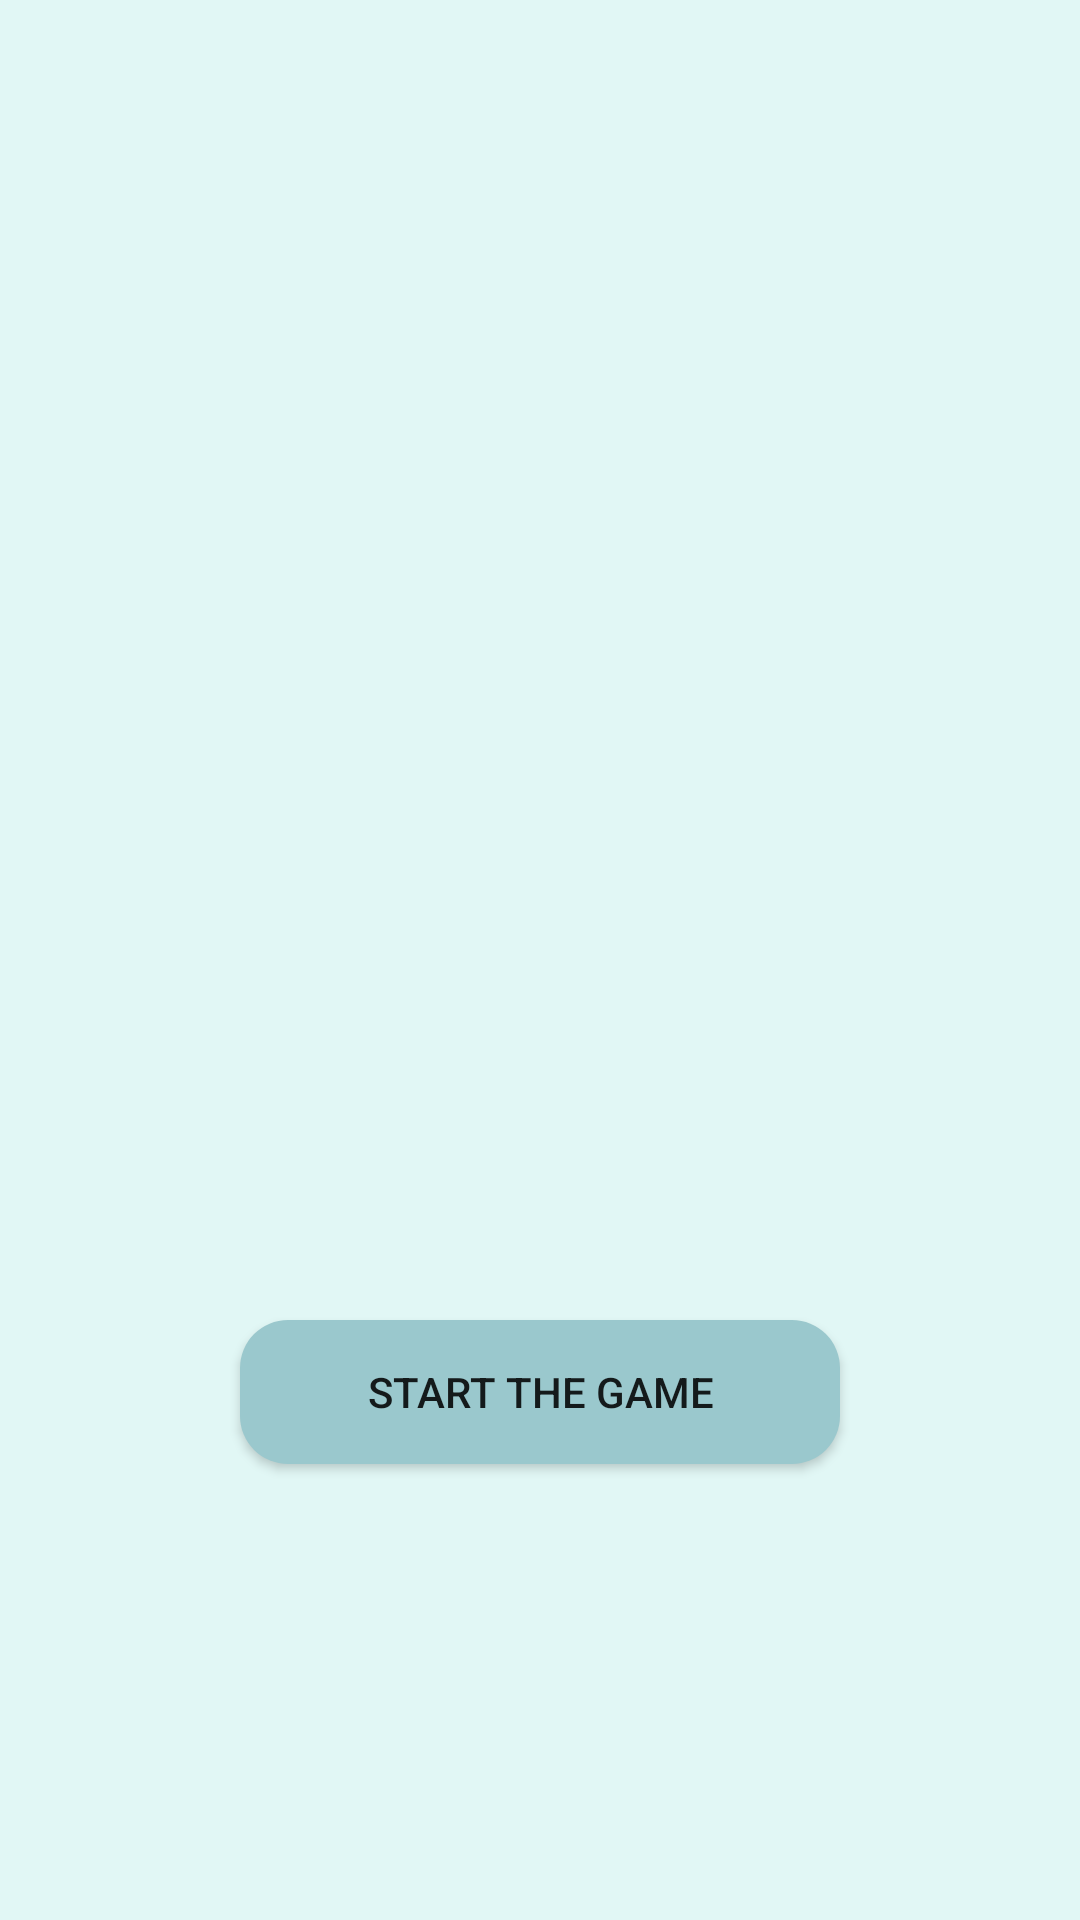

Android layout source for this screen:
<!-- AndroidManifest.xml: application theme Theme.FinalGame -->
<!-- res/layout/activity_splash_screen.xml -->
<?xml version="1.0" encoding="utf-8"?>
<androidx.constraintlayout.widget.ConstraintLayout xmlns:android="http://schemas.android.com/apk/res/android"
    xmlns:app="http://schemas.android.com/apk/res-auto"
    xmlns:tools="http://schemas.android.com/tools"
    android:id="@+id/main"
    android:layout_width="match_parent"
    android:layout_height="match_parent"
    tools:context=".SplashScreen"
    android:background="@color/backgroundColor">

    <ImageView
        android:id="@+id/imageView"
        android:layout_width="wrap_content"
        android:layout_height="match_parent"
        android:layout_centerInParent="true"
        android:src="@drawable/game"
        android:layout_marginBottom="200dp"
        app:layout_constraintBottom_toBottomOf="parent"
        app:layout_constraintEnd_toEndOf="parent"
        app:layout_constraintStart_toStartOf="parent"
        app:layout_constraintTop_toTopOf="parent" />

    <Button
        android:id="@+id/solve"
        android:layout_width="200dp"
        android:layout_height="wrap_content"
        android:text="Start the game"
        android:layout_marginTop="0dp"
        android:background="@drawable/submit_button"
        app:layout_constraintTop_toBottomOf="@id/imageView"
        app:layout_constraintStart_toStartOf="parent"
        app:layout_constraintEnd_toEndOf="parent" />


</androidx.constraintlayout.widget.ConstraintLayout>
<!-- resources referenced by this layout -->
<resources>
  <color name="backgroundColor">#E1F7F5</color>
  <!-- drawable submit_button (drawable) -->
  <?xml version="1.0" encoding="utf-8"?>
  <shape xmlns:android="http://schemas.android.com/apk/res/android"
      android:shape="rectangle">
      <corners
          android:radius="16dp" />
  
      <gradient
          android:startColor="@color/lightBlue"
          android:endColor="@color/lightBlue" />
  
  </shape>
  <style name="Theme.FinalGame" parent="Base.Theme.FinalGame" />
  <color name="lightBlue">#9AC8CD</color>
  <style name="Base.Theme.FinalGame" parent="Theme.AppCompat.Light.NoActionBar">
          
          
      </style>
</resources>
